12-way image classification set "indian_spices" from GitHub (lipika1911/mp); label vocabulary: caraway seeds, cinnamon stick, cloves, coriander seeds, cumin seeds, dry ginger, dry red chilly, fennel seeds, green cardamom, nutmeg, star anise, stone flowers.

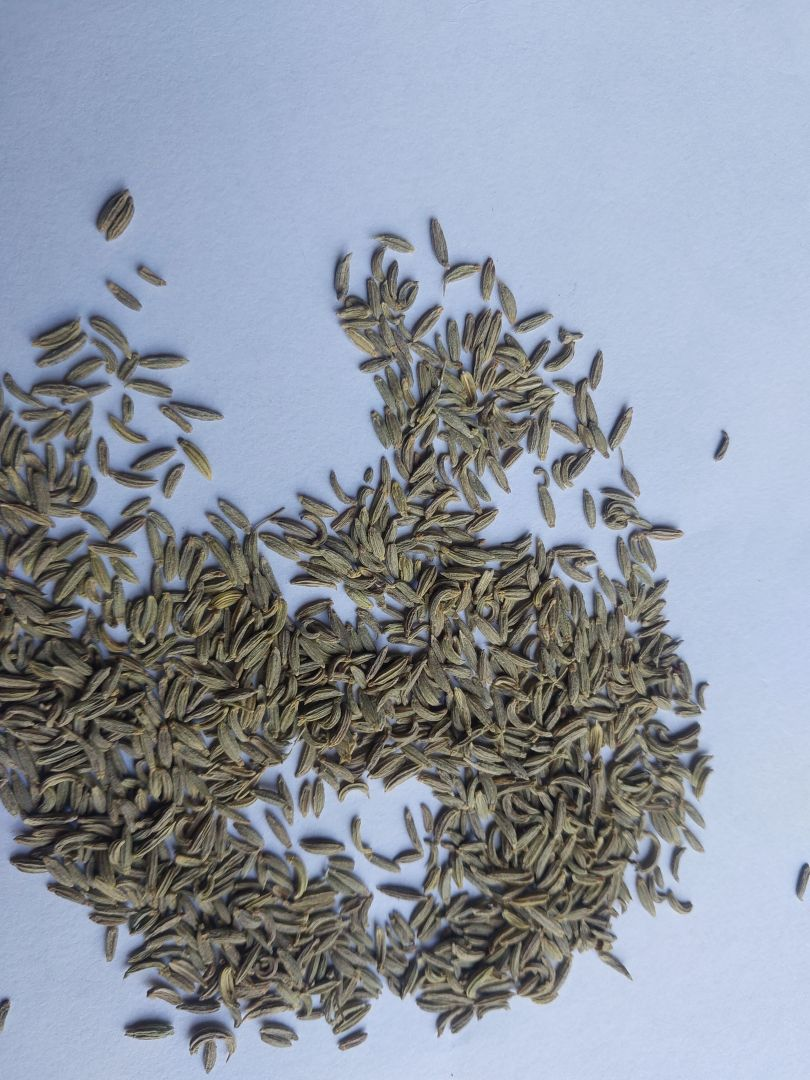
Label: fennel seeds

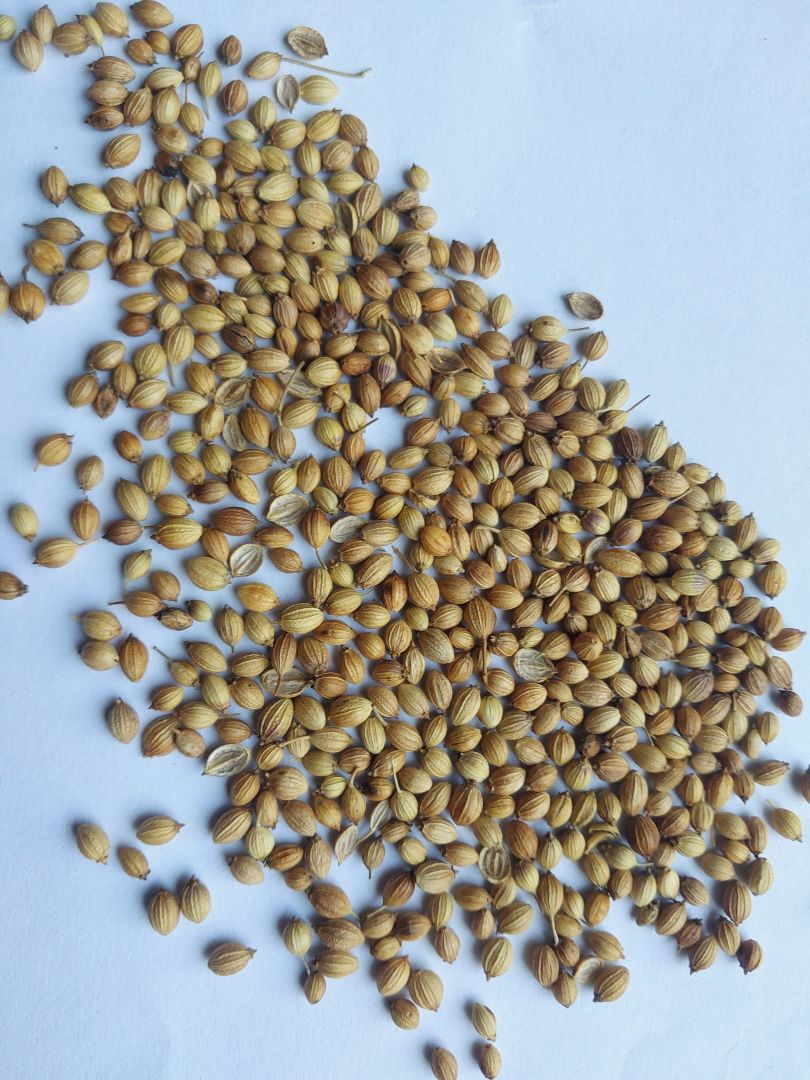
Label: coriander seeds

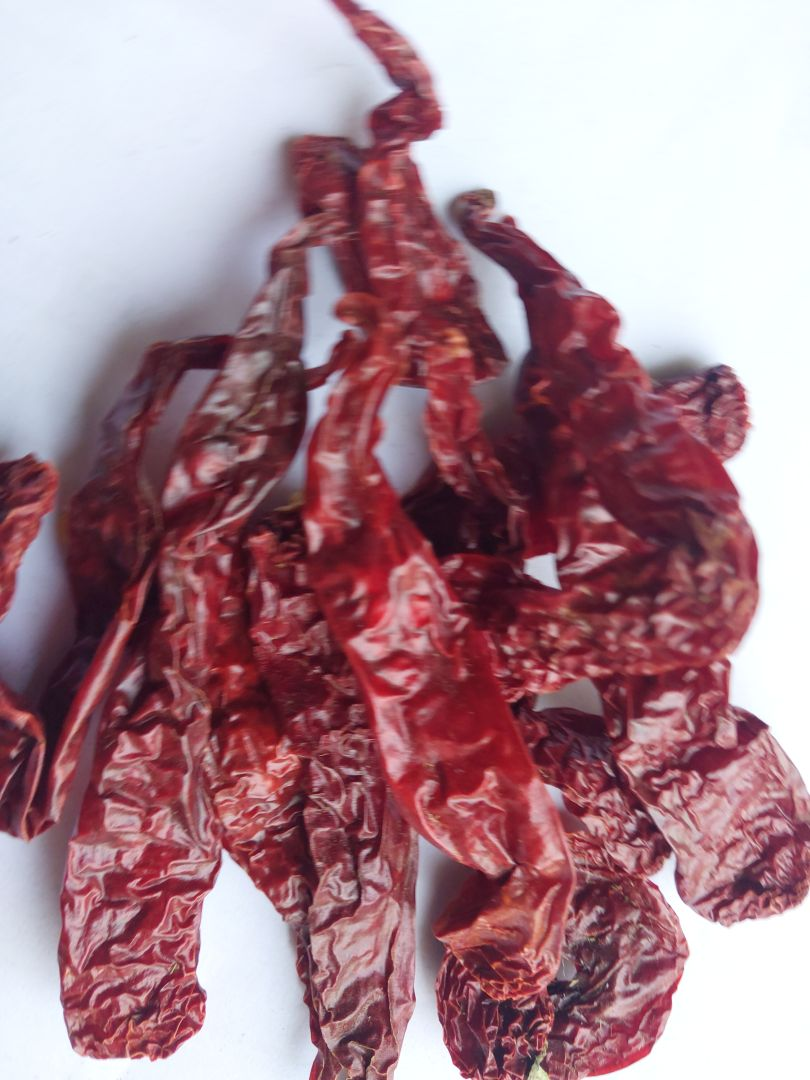
Label: dry red chilly

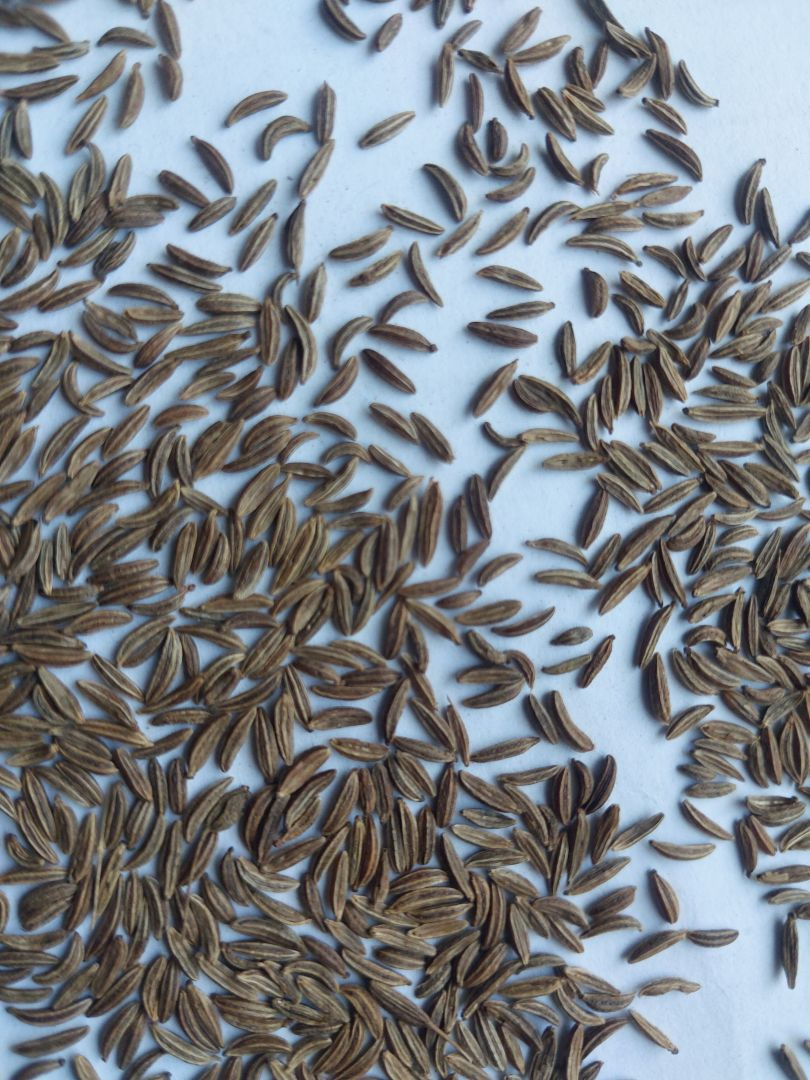
Label: caraway seeds

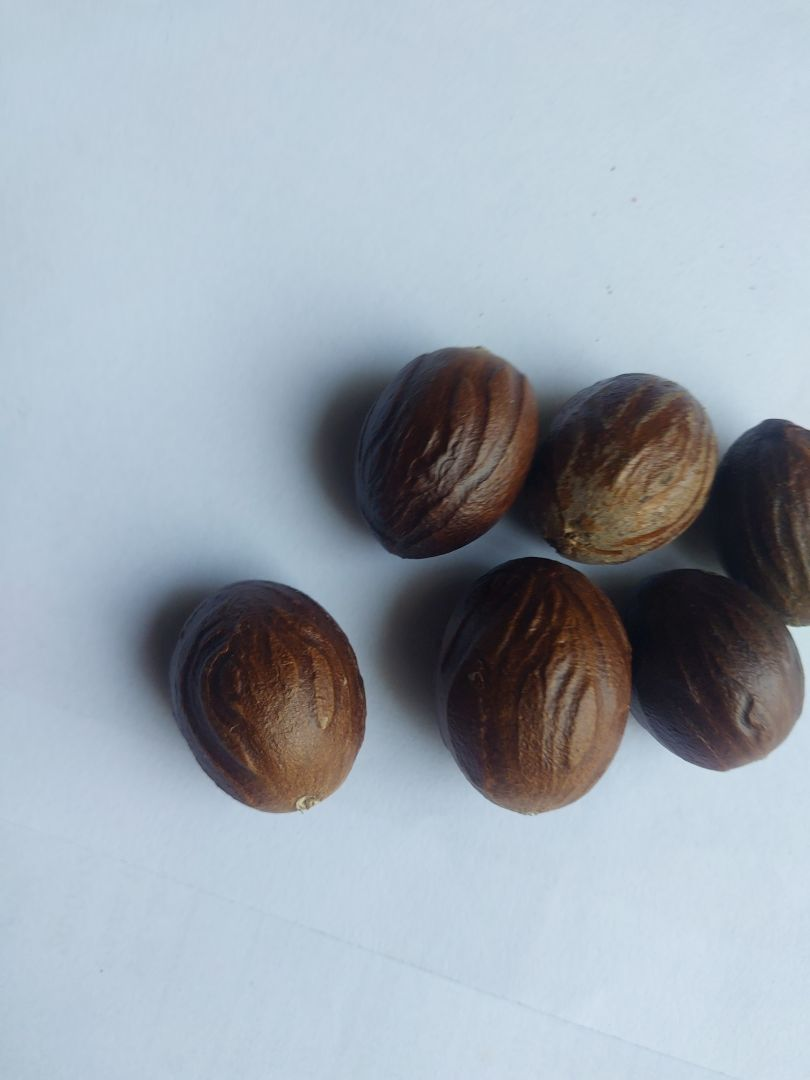
Label: nutmeg

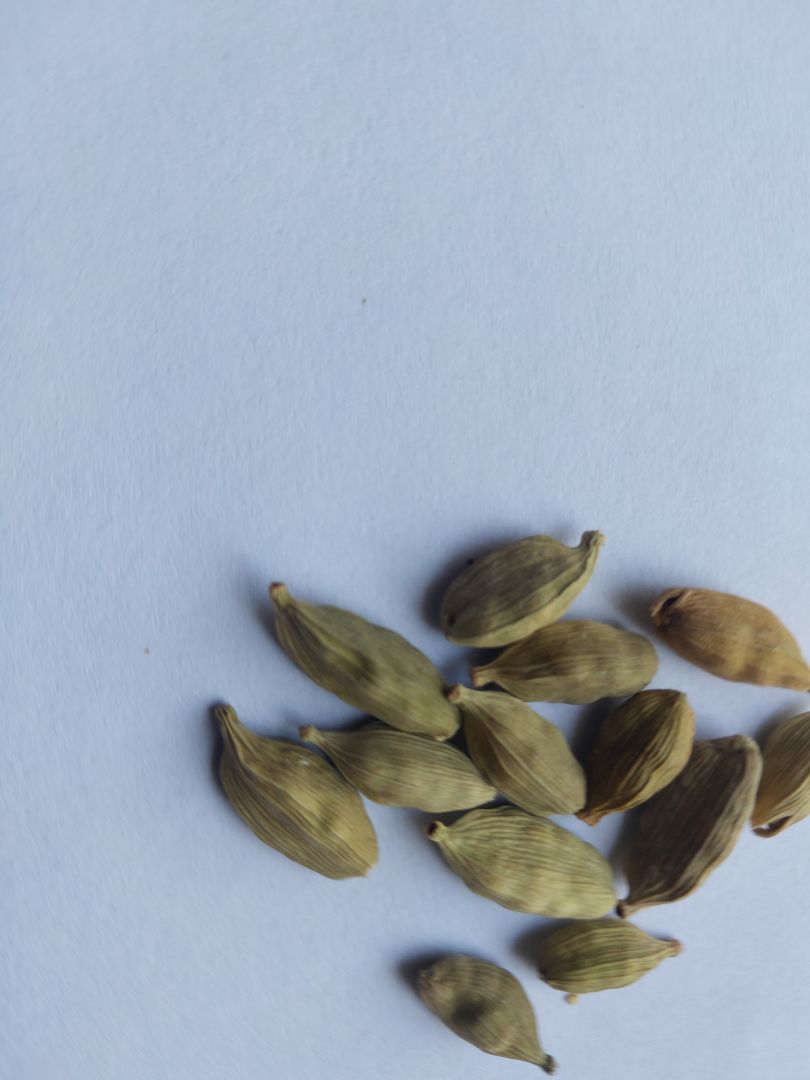
Label: green cardamom
